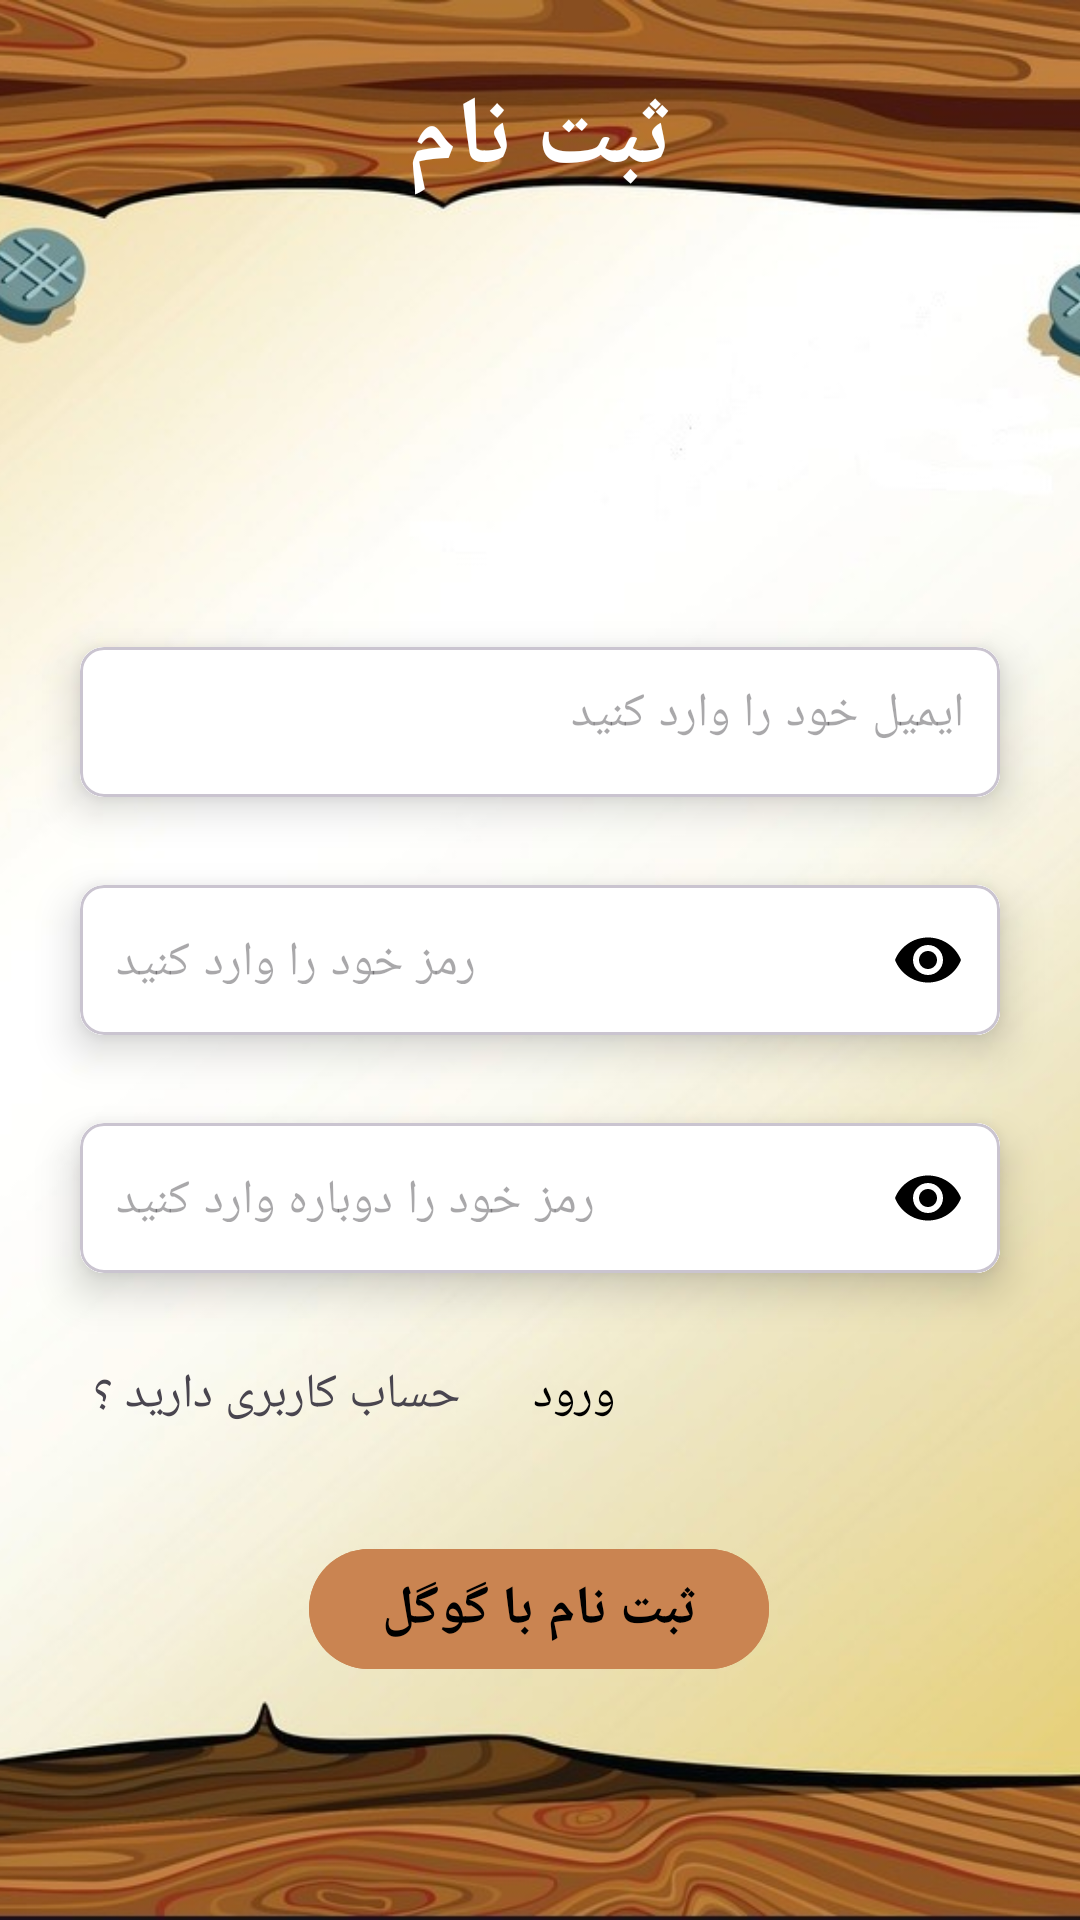

Produce the Android XML layout that renders to this screen, including the resource entries it uses.
<!-- AndroidManifest.xml: application theme Theme.Onlinenote -->
<!-- res/layout/fragment_sign_up.xml -->
<?xml version="1.0" encoding="utf-8"?>
<androidx.constraintlayout.widget.ConstraintLayout xmlns:android="http://schemas.android.com/apk/res/android"
    xmlns:app="http://schemas.android.com/apk/res-auto"
    xmlns:tools="http://schemas.android.com/tools"
    android:layout_width="match_parent"
    android:layout_height="match_parent"
    tools:context=".fragments.SignUpFragment">


    <ImageView
        android:id="@+id/imageView"
        android:layout_width="match_parent"
        android:layout_height="match_parent"
        android:src="@drawable/note2"
        android:scaleType="centerCrop"
        app:layout_constraintBottom_toBottomOf="parent"
        app:layout_constraintTop_toTopOf="parent" />

    <TextView
        android:layout_width="wrap_content"
        android:layout_height="wrap_content"
        android:text="ثبت نام"
        android:textColor="@color/white"
        app:layout_constraintEnd_toEndOf="parent"
        app:layout_constraintStart_toStartOf="parent"
        app:layout_constraintTop_toTopOf="parent"
        android:textSize="32sp"
        android:textStyle="bold"
        android:layout_marginTop="24dp"/>

    <com.google.android.material.card.MaterialCardView
        android:id="@+id/card1"
        android:layout_width="0dp"
        android:layout_height="wrap_content"
        android:layout_marginHorizontal="16dp"
        app:cardCornerRadius="8dp"
        app:cardElevation="8dp"
        app:cardUseCompatPadding="true"
        app:layout_constraintBottom_toTopOf="@+id/card2"
        app:layout_constraintEnd_toEndOf="parent"
        app:layout_constraintStart_toStartOf="parent"
        app:layout_constraintTop_toTopOf="parent"
        app:layout_constraintVertical_bias="1.0">

        <com.google.android.material.textfield.TextInputLayout
            android:layout_width="match_parent"
            android:layout_height="50dp"
            android:background="@color/white"
            app:boxStrokeWidth="0dp"
            app:boxStrokeWidthFocused="0dp"
            app:hintEnabled="false">

            <com.google.android.material.textfield.TextInputEditText
                android:id="@+id/emailEt"
                android:layout_width="match_parent"
                android:layout_height="match_parent"
                android:background="@color/white"
                android:hint="ایمیل خود را وارد کنید"
                android:inputType="textEmailAddress"
                android:paddingStart="12dp"
                android:paddingTop="15dp"
                android:paddingEnd="12dp"
                android:textColor="@color/black"/>

        </com.google.android.material.textfield.TextInputLayout>

    </com.google.android.material.card.MaterialCardView>

    <com.google.android.material.card.MaterialCardView
        android:id="@+id/card2"
        android:layout_width="0dp"
        android:layout_height="wrap_content"
        app:layout_constraintBottom_toBottomOf="parent"
        app:layout_constraintEnd_toEndOf="parent"
        app:layout_constraintHorizontal_bias="0.5"
        app:layout_constraintStart_toStartOf="parent"
        app:layout_constraintTop_toTopOf="parent"

        app:cardCornerRadius="8dp"
        app:cardElevation="8dp"
        app:cardUseCompatPadding="true"
        android:layout_marginHorizontal="16dp">

        <com.google.android.material.textfield.TextInputLayout
            android:layout_width="match_parent"
            android:layout_height="50dp"
            android:background="@color/white"
            app:boxStrokeWidth="0dp"
            app:boxStrokeWidthFocused="0dp"
            app:passwordToggleEnabled="true"
            app:passwordToggleTint="@color/black"
            app:hintEnabled="false">

            <com.google.android.material.textfield.TextInputEditText
                android:id="@+id/passEt"
                android:layout_width="match_parent"
                android:layout_height="match_parent"
                android:background="@color/white"
                android:hint="رمز خود را وارد کنید"
                android:inputType="textPassword"
                android:paddingStart="12dp"
                android:paddingEnd="12dp"
                android:paddingTop="15dp"
                android:textColor="@color/black"/>

        </com.google.android.material.textfield.TextInputLayout>

    </com.google.android.material.card.MaterialCardView>

    <com.google.android.material.card.MaterialCardView
        android:id="@+id/card3"
        android:layout_width="0dp"
        android:layout_height="wrap_content"
        android:layout_marginHorizontal="16dp"
        app:cardCornerRadius="8dp"
        app:cardElevation="8dp"
        app:cardUseCompatPadding="true"

        app:layout_constraintBottom_toBottomOf="parent"
        app:layout_constraintEnd_toEndOf="parent"
        app:layout_constraintStart_toStartOf="parent"
        app:layout_constraintTop_toBottomOf="@id/card2"
        app:layout_constraintVertical_bias="0.0">

        <com.google.android.material.textfield.TextInputLayout
            android:layout_width="match_parent"
            android:layout_height="50dp"
            android:background="@color/white"
            app:boxStrokeWidth="0dp"
            app:boxStrokeWidthFocused="0dp"
            app:hintEnabled="false"
            app:passwordToggleEnabled="true"
            app:passwordToggleTint="@color/black">

            <com.google.android.material.textfield.TextInputEditText
                android:id="@+id/rePassEt"
                android:layout_width="match_parent"
                android:layout_height="match_parent"
                android:background="@color/white"
                android:hint="رمز خود را دوباره وارد کنید"
                android:inputType="textPassword"
                android:paddingStart="12dp"
                android:paddingTop="15dp"
                android:paddingEnd="12dp"
                android:textColor="@color/black"/>

        </com.google.android.material.textfield.TextInputLayout>

    </com.google.android.material.card.MaterialCardView>

    <ImageView
        android:id="@+id/nextBtn"
        android:layout_width="40dp"
        android:layout_height="40dp"
        android:src="@drawable/login"
        app:layout_constraintEnd_toEndOf="@id/card3"
        app:layout_constraintTop_toBottomOf="@id/card3"
        android:layout_marginTop="12dp"
        android:layout_marginEnd="15dp"
        app:tint="@color/black"
        />

    <TextView
        android:id="@+id/textview2"
        android:layout_width="wrap_content"
        android:layout_height="wrap_content"
        android:text="حساب کاربری دارید ؟"
        tools:layout_editor_absoluteX="24dp"
        tools:layout_editor_absoluteY="517dp"
        app:layout_constraintStart_toStartOf="@id/card3"
        android:layout_marginStart="15dp"
        app:layout_constraintTop_toBottomOf="@id/card3"
        android:layout_marginTop="15dp"
        android:textSize="16sp"
        />

    <TextView
        android:id="@+id/authTextView"
        android:layout_width="wrap_content"
        android:layout_height="wrap_content"
        android:layout_marginStart="24dp"
        android:text="ورود"
        android:textColor="@color/black"
        android:textSize="16sp"
        app:layout_constraintStart_toEndOf="@id/textview2"
        app:layout_constraintTop_toTopOf="@id/textview2" />

    <com.google.android.material.button.MaterialButton
        android:id="@+id/googleSignInBtn"
        android:layout_width="wrap_content"
        android:layout_height="wrap_content"
        android:text="ثبت نام با گوگل"
        android:textSize="18dp"
        android:textStyle="bold"
        android:backgroundTint="#CA8451"
        android:textColor="@color/black"
        app:icon="@drawable/google"
        app:iconTintMode="src_in"
        app:iconTint="@null"
        app:iconPadding="5dp"
        app:layout_constraintBottom_toBottomOf="parent"
        app:layout_constraintEnd_toEndOf="parent"
        app:layout_constraintHorizontal_bias="0.498"
        app:layout_constraintStart_toStartOf="parent"
        app:layout_constraintTop_toBottomOf="@+id/authTextView"
        app:layout_constraintVertical_bias="0.314" />

    <ProgressBar
        android:id="@+id/progressBar"
        style="?android:attr/progressBarStyle"
        android:layout_width="wrap_content"
        android:layout_height="wrap_content"
        android:visibility="gone"
        app:layout_constraintBottom_toBottomOf="parent"
        app:layout_constraintEnd_toEndOf="parent"
        app:layout_constraintHorizontal_bias="0.493"
        app:layout_constraintStart_toStartOf="parent"
        app:layout_constraintTop_toBottomOf="@+id/authTextView"
        app:layout_constraintVertical_bias="0.16" />


</androidx.constraintlayout.widget.ConstraintLayout>
<!-- resources referenced by this layout -->
<resources>
  <!-- drawable note2: jpg bitmap (drawable, 142723 bytes) -->
  <style name="Theme.Onlinenote" parent="Base.Theme.Onlinenote" />
  <style name="Base.Theme.Onlinenote" parent="Theme.Material3.DayNight.NoActionBar">
          
          
      </style>
  <!-- not gathered from this repository: default colours our renderer supplied (Android Studio template values) -->
  <color name="black">#FF000000</color>
  <color name="white">#FFFFFFFF</color>
</resources>
